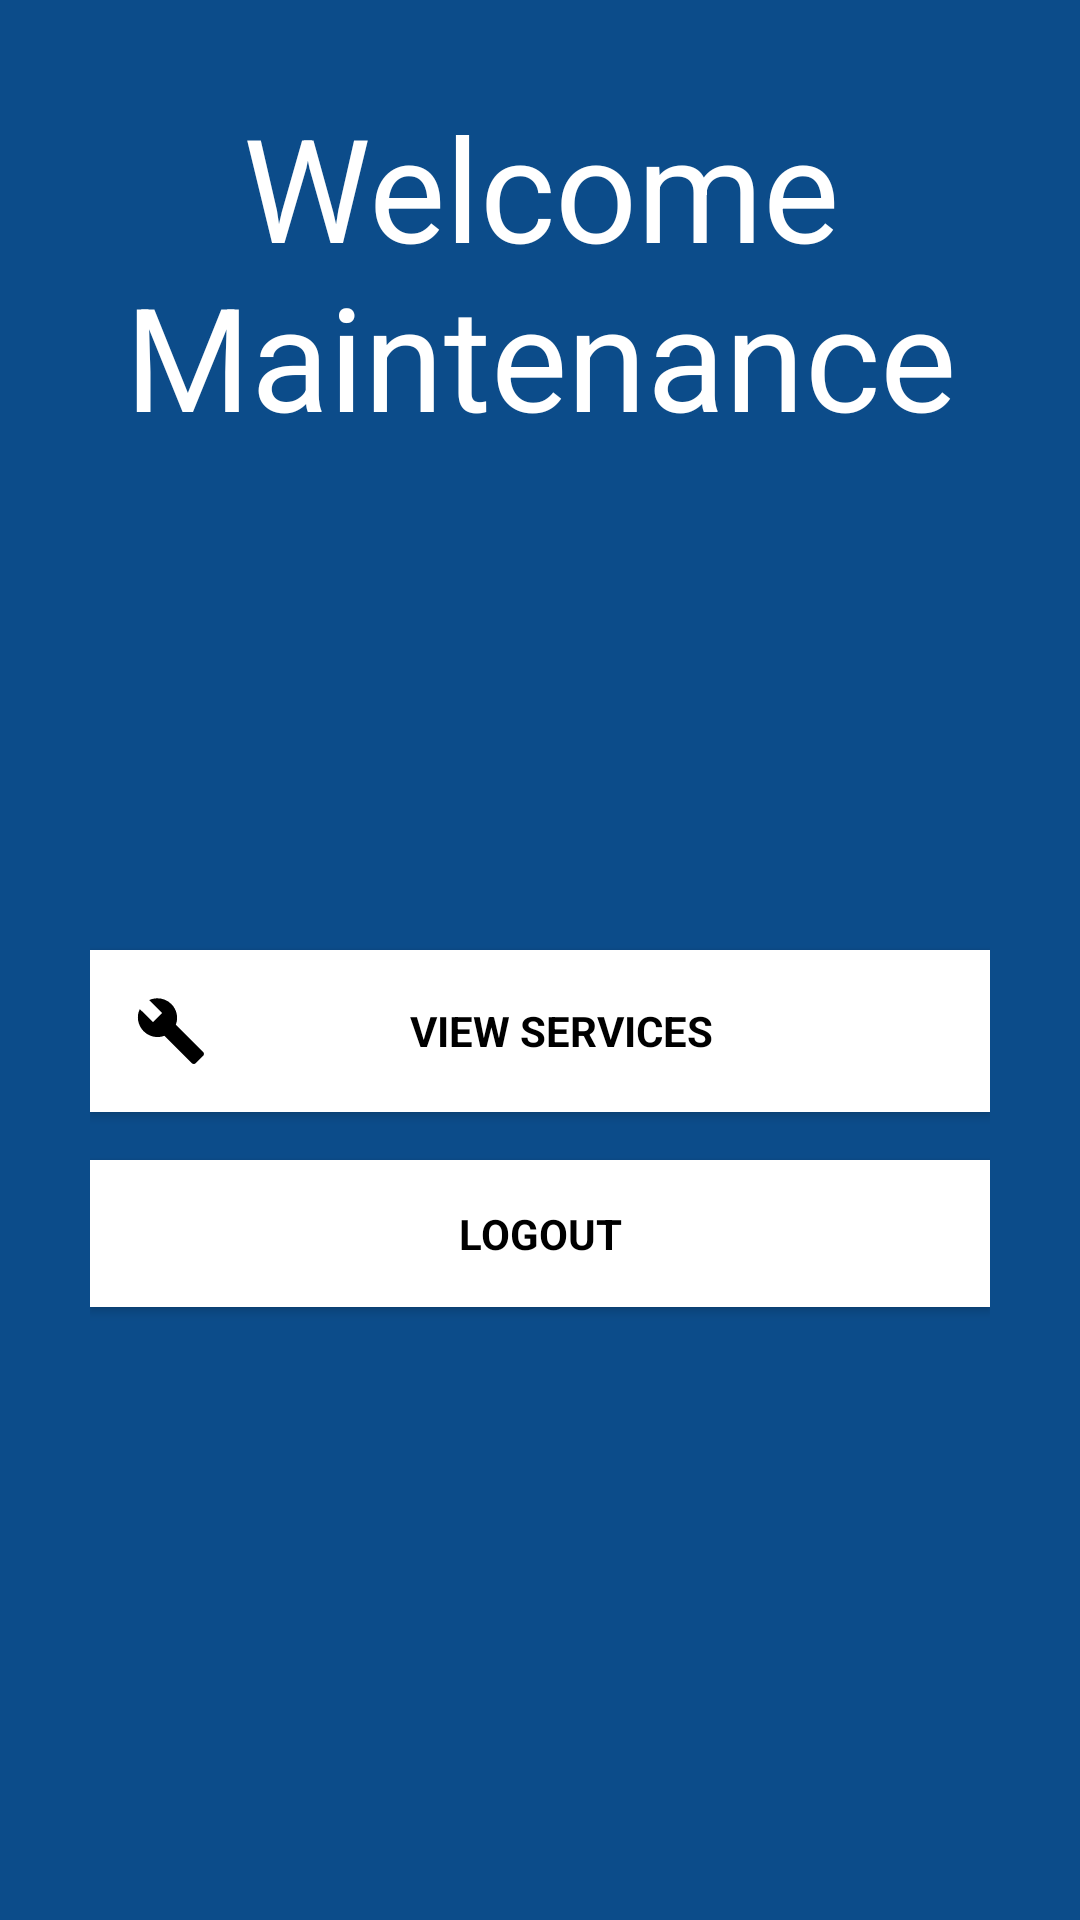

Reconstruct the res/layout file that produces this screen, plus the resources it refers to.
<!-- AndroidManifest.xml: application theme AppTheme -->
<!-- res/layout/activity_maintenance_admin.xml -->
<?xml version="1.0" encoding="utf-8"?>
<android.support.design.widget.CoordinatorLayout xmlns:android="http://schemas.android.com/apk/res/android"
    xmlns:app="http://schemas.android.com/apk/res-auto"
    xmlns:tools="http://schemas.android.com/tools"
    android:layout_width="match_parent"
    android:layout_height="match_parent"
    android:fitsSystemWindows="true"
    tools:context=".HomeActivity">

    <LinearLayout
        android:layout_width="fill_parent"
        android:layout_height="fill_parent"
        android:background="@color/colorPrimary"
        android:orientation="vertical"
        android:padding="30dp">

        <TextView
            android:layout_width="fill_parent"
            android:layout_height="wrap_content"
            android:text="@string/welcome_maintenance"
            android:textAlignment="center"
            android:layout_marginBottom="150dp"
            android:textSize="48sp"/>

        <Button
            android:id="@+id/viewServicesMaintenance"
            android:text="@string/view_services"
            style="?android:textAppearanceSmall"
            android:drawableStart="@drawable/ic_build_black_24dp"
            android:drawablePadding="-10dp"
            android:padding="15dp"
            android:layout_width="match_parent"
            android:layout_height="wrap_content"
            android:layout_marginTop="16dip"
            android:background="@color/colorAccent"
            android:textColor="@android:color/black"
            android:textStyle="bold"
 />
        <Button
            android:id="@+id/maintenanceLogout"
            android:text="@string/logout"
            style="?android:textAppearanceSmall"
            android:drawableStart="@drawable/ic_exit_to_app_black_24dp"
            android:drawablePadding="-10dp"
            android:padding="15dp"
            android:layout_width="match_parent"
            android:layout_height="wrap_content"
            android:layout_marginTop="16dip"
            android:background="@color/colorAccent"
            android:textColor="@android:color/black"
            android:textStyle="bold"
    />

    </LinearLayout>

</android.support.design.widget.CoordinatorLayout>
<!-- resources referenced by this layout -->
<resources>
  <color name="colorAccent">#FFFFFF</color>
  <color name="colorPrimary">#0C4C8A</color>
  <!-- drawable ic_build_black_24dp (drawable) -->
  <vector android:height="24dp" android:tint="#000000"
      android:viewportHeight="24.0" android:viewportWidth="24.0"
      android:width="24dp" xmlns:android="http://schemas.android.com/apk/res/android">
      <path android:fillColor="#FF000000" android:pathData="M22.7,19l-9.1,-9.1c0.9,-2.3 0.4,-5 -1.5,-6.9 -2,-2 -5,-2.4 -7.4,-1.3L9,6 6,9 1.6,4.7C0.4,7.1 0.9,10.1 2.9,12.1c1.9,1.9 4.6,2.4 6.9,1.5l9.1,9.1c0.4,0.4 1,0.4 1.4,0l2.3,-2.3c0.5,-0.4 0.5,-1.1 0.1,-1.4z"/>
  </vector>
  <string name="logout">Logout</string>
  <string name="view_services">View Services</string>
  <string name="welcome_maintenance">Welcome Maintenance</string>
  <style name="AppTheme" parent="Theme.AppCompat.Light.NoActionBar">
          
          <item name="colorPrimary">@color/colorPrimary</item>
          <item name="colorPrimaryDark">@color/colorPrimaryDark</item>
          <item name="colorAccent">@color/colorAccent</item>
          <item name="android:textColor">@color/colorText</item>
          <item name="android:textColorHint">@color/colorText</item>
          <item name="colorControlNormal">@color/colorText</item>
          <item name="colorControlActivated">@color/colorText</item>
      </style>
  <color name="colorPrimaryDark">#0c4c8a</color>
  <color name="colorText">#FFFFFF</color>
</resources>
